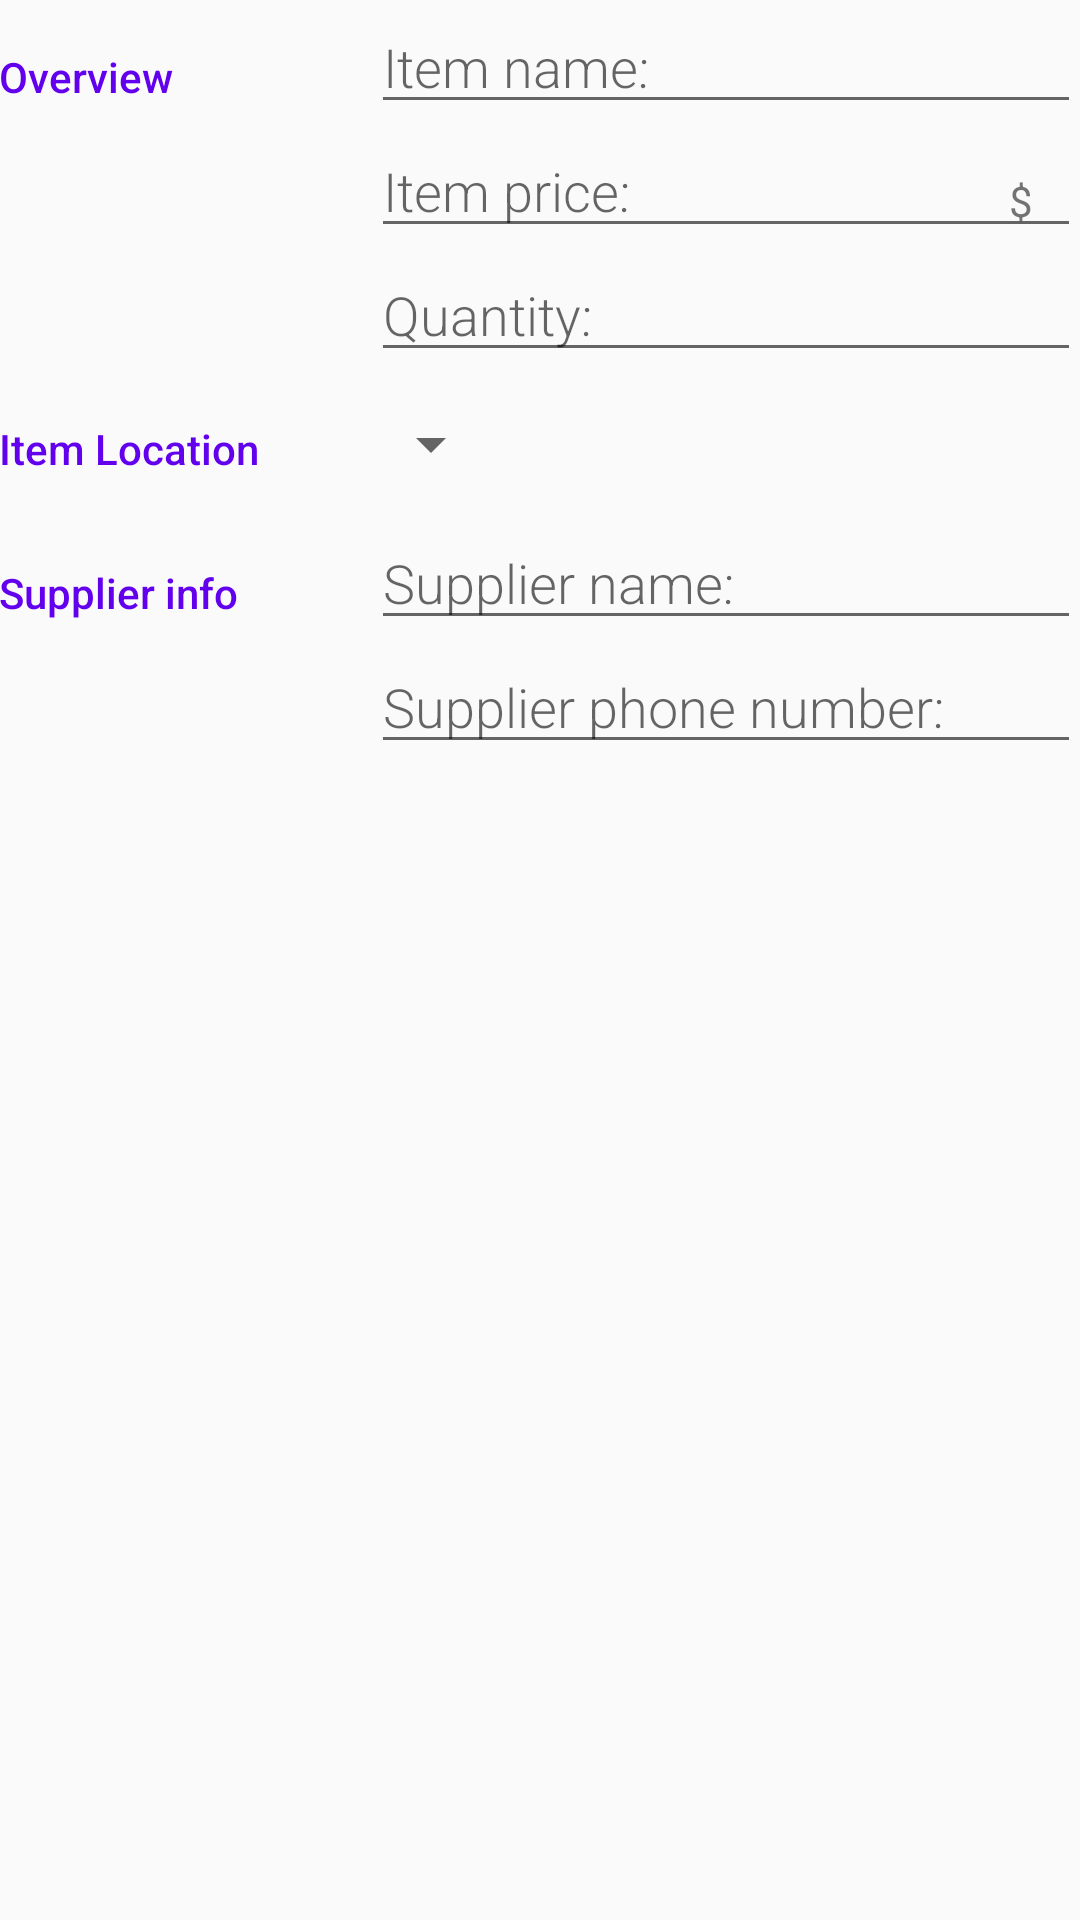

Write the Android layout XML for this screen, with the resource values it uses.
<!-- AndroidManifest.xml: activity theme AppTheme -->
<!-- res/layout/activity_editor.xml -->
<?xml version="1.0" encoding="utf-8"?>
<LinearLayout xmlns:android="http://schemas.android.com/apk/res/android"
    xmlns:tools="http://schemas.android.com/tools"
    android:layout_width="match_parent"
    android:layout_height="match_parent"
    android:orientation="vertical"
    android:padding="@dimen/activity_margin"
    tools:context=".EditorActivity">

    <LinearLayout
        android:layout_width="match_parent"
        android:layout_height="wrap_content"
        android:orientation="horizontal">

        <TextView
            style="@style/CategoryStyle"
            android:text="@string/overview" />

        <LinearLayout
            android:layout_width="0dp"
            android:layout_height="wrap_content"
            android:layout_weight="2"
            android:orientation="vertical"
            android:paddingLeft="4dp">

            <EditText
                android:id="@+id/edit_name"
                style="@style/EditorFieldStyle"
                android:hint="@string/name"
                android:inputType="textCapWords" />

            <RelativeLayout
                android:layout_width="match_parent"
                android:layout_height="wrap_content">

                <EditText
                    android:id="@+id/edit_price"
                    style="@style/EditorFieldStyle"
                    android:hint="@string/price"
                    android:inputType="numberDecimal"
                    android:maxLength="9"/>

                <TextView
                    android:id="@+id/label_price_units"
                    style="@style/EditorUnitsStyle"
                    android:text="@string/price_label_hint" />
            </RelativeLayout>

            <EditText
                android:id="@+id/edit_quantity"
                style="@style/EditorFieldStyle"
                android:hint="@string/quantity"
                android:inputType="number"
                android:maxLength="9"/>
        </LinearLayout>
    </LinearLayout>

    <LinearLayout
        android:id="@+id/container_location"
        android:layout_width="match_parent"
        android:layout_height="wrap_content"
        android:orientation="horizontal">

        <TextView
            style="@style/CategoryStyle"
            android:text="@string/location" />

        <LinearLayout
            android:layout_width="0dp"
            android:layout_height="wrap_content"
            android:layout_weight="2"
            android:orientation="vertical">

            <Spinner
                android:id="@+id/spinner_location"
                android:layout_width="wrap_content"
                android:layout_height="48dp"
                android:paddingRight="16dp"
                android:spinnerMode="dropdown" />
        </LinearLayout>
    </LinearLayout>

    <LinearLayout
        android:layout_width="match_parent"
        android:layout_height="wrap_content"
        android:orientation="horizontal">

        <TextView
            style="@style/CategoryStyle"
            android:text="@string/supplier_overview" />

        <LinearLayout
            android:layout_width="0dp"
            android:layout_height="wrap_content"
            android:layout_weight="2"
            android:orientation="vertical"
            android:paddingLeft="4dp">

            <EditText
                android:id="@+id/edit_supplier_name"
                style="@style/EditorFieldStyle"
                android:hint="@string/supplier"
                android:inputType="textCapWords"
                android:maxLength="9"/>

            <EditText
                android:id="@+id/edit_supplier_contact"
                style="@style/EditorFieldStyle"
                android:hint="@string/contact"
                android:inputType="phone"
                android:maxLength="9"/>
        </LinearLayout>
    </LinearLayout>
</LinearLayout>
<!-- resources referenced by this layout -->
<resources>
  <string name="contact">Supplier phone number:</string>
  <string name="location">Item Location</string>
  <string name="name">Item name:</string>
  <string name="overview">Overview</string>
  <string name="price">Item price:</string>
  <string name="price_label_hint">$</string>
  <string name="quantity">Quantity:</string>
  <string name="supplier">Supplier name:</string>
  <string name="supplier_overview">Supplier info</string>
  <style name="CategoryStyle">
          <item name="android:layout_height">wrap_content</item>
          <item name="android:layout_width">0dp</item>
          <item name="android:layout_weight">1</item>
          <item name="android:paddingTop">16dp</item>
          <item name="android:textColor">@color/colorPrimary</item>
          <item name="android:fontFamily">sans-serif-medium</item>
          <item name="android:textAppearance">?android:textAppearanceSmall</item>
      </style>
  <style name="EditorFieldStyle">
          <item name="android:layout_height">wrap_content</item>
          <item name="android:layout_width">match_parent</item>
          <item name="android:fontFamily">sans-serif-light</item>
          <item name="android:textAppearance">?android:textAppearanceMedium</item>
      </style>
  <style name="EditorUnitsStyle">
      <item name="android:layout_height">wrap_content</item>
      <item name="android:layout_width">wrap_content</item>
      <item name="android:layout_alignParentRight">true</item>
      <item name="android:paddingRight">16dp</item>
      <item name="android:paddingTop">16dp</item>
      <item name="android:textAppearance">?android:textAppearanceSmall</item>
  </style>
  <style name="AppTheme" parent="Theme.AppCompat.Light.DarkActionBar">
          
          <item name="colorPrimary">@color/colorPrimary</item>
          <item name="colorPrimaryDark">@color/colorPrimaryDark</item>
          <item name="colorAccent">@color/colorAccent</item>
      </style>
  <!-- not gathered from this repository: default colours our renderer supplied (Android Studio template values) -->
  <color name="colorPrimary">#FF6200EE</color>
  <color name="colorPrimaryDark">#FF3700B3</color>
  <color name="colorAccent">#FF03DAC5</color>
</resources>
